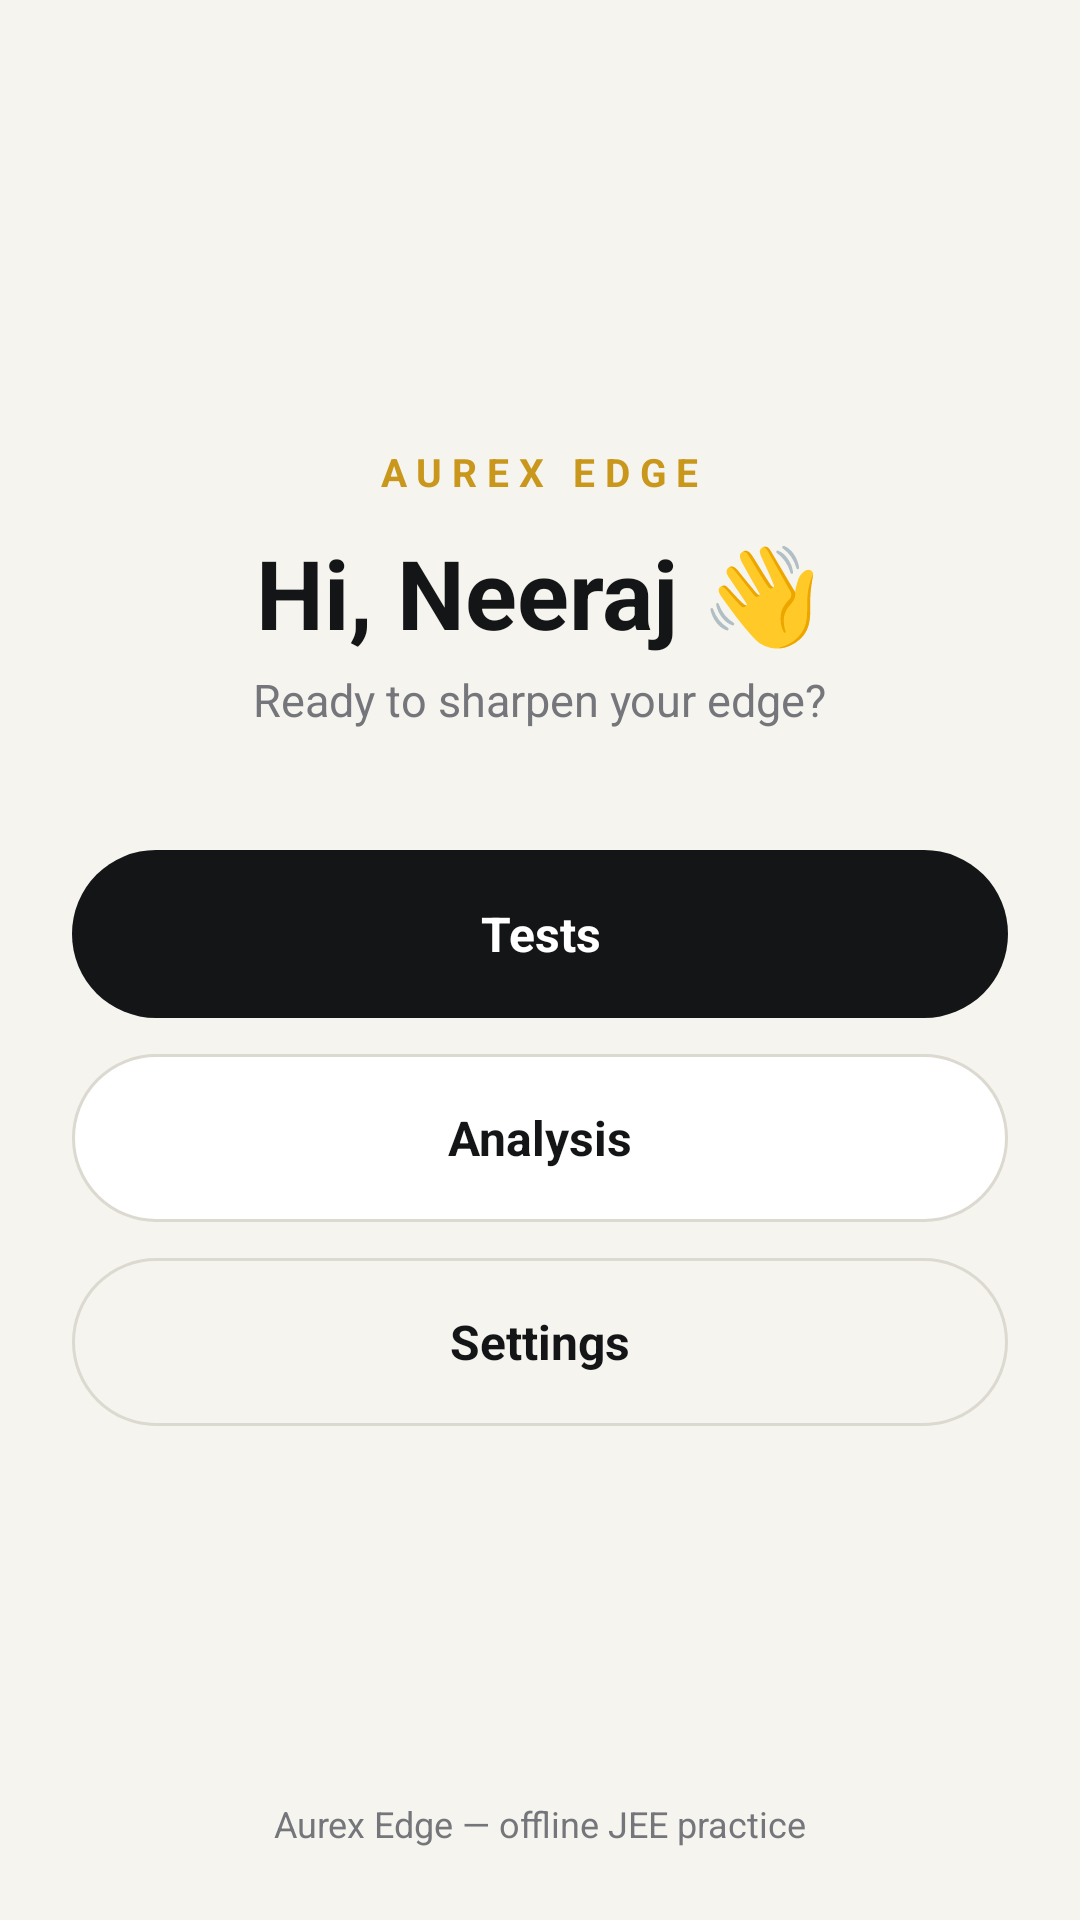

Layout XML and referenced resources for this Android screen:
<!-- AndroidManifest.xml: application theme Theme.AurexEdge -->
<!-- res/layout/activity_home.xml -->
<?xml version="1.0" encoding="utf-8"?>
<LinearLayout xmlns:android="http://schemas.android.com/apk/res/android"
    xmlns:tools="http://schemas.android.com/tools"
    android:layout_width="match_parent"
    android:layout_height="match_parent"
    android:orientation="vertical"
    android:background="@color/bg_paper"
    android:padding="24dp"
    tools:context=".HomeActivity">

    <View
        android:layout_width="match_parent"
        android:layout_height="0dp"
        android:layout_weight="1" />

    <TextView
        android:layout_width="wrap_content"
        android:layout_height="wrap_content"
        android:text="AUREX EDGE"
        android:textSize="13sp"
        android:textStyle="bold"
        android:textColor="@color/gold"
        android:letterSpacing="0.25"
        android:layout_gravity="center" />

    <TextView
        android:id="@+id/greeting_text"
        android:layout_width="wrap_content"
        android:layout_height="wrap_content"
        android:text="Hi, Neeraj 👋"
        android:textSize="32sp"
        android:textStyle="bold"
        android:textColor="@color/ink"
        android:layout_gravity="center"
        android:layout_marginTop="10dp" />

    <TextView
        android:layout_width="wrap_content"
        android:layout_height="wrap_content"
        android:text="Ready to sharpen your edge?"
        android:textSize="15sp"
        android:textColor="@color/muted"
        android:layout_gravity="center"
        android:layout_marginTop="4dp"
        android:layout_marginBottom="40dp" />

    <Button
        android:id="@+id/btn_tests"
        android:layout_width="match_parent"
        android:layout_height="56dp"
        android:text="Tests"
        android:textSize="16sp"
        android:textStyle="bold"
        android:textAllCaps="false"
        android:background="@drawable/btn_primary"
        android:textColor="@color/btn_primary_text"
        android:stateListAnimator="@null" />

    <Button
        android:id="@+id/btn_analysis"
        android:layout_width="match_parent"
        android:layout_height="56dp"
        android:text="Analysis"
        android:textSize="16sp"
        android:textStyle="bold"
        android:textAllCaps="false"
        android:background="@drawable/btn_secondary"
        android:textColor="@color/ink"
        android:stateListAnimator="@null"
        android:layout_marginTop="12dp" />

    <Button
        android:id="@+id/btn_settings"
        android:layout_width="match_parent"
        android:layout_height="56dp"
        android:text="Settings"
        android:textSize="16sp"
        android:textStyle="bold"
        android:textAllCaps="false"
        android:background="@drawable/btn_outline"
        android:textColor="@color/ink"
        android:stateListAnimator="@null"
        android:layout_marginTop="12dp" />

    <View
        android:layout_width="match_parent"
        android:layout_height="0dp"
        android:layout_weight="1" />

    <TextView
        android:layout_width="match_parent"
        android:layout_height="wrap_content"
        android:text="Aurex Edge — offline JEE practice"
        android:textSize="12sp"
        android:textColor="@color/muted"
        android:gravity="center" />
</LinearLayout>
<!-- resources referenced by this layout -->
<resources>
  <color name="bg_paper">#F6F4EE</color>
  <color name="btn_primary_text">#FFFFFF</color>
  <color name="gold">#C9971C</color>
  <color name="ink">#141517</color>
  <color name="muted">#75767B</color>
  <!-- drawable btn_outline (drawable) -->
  <?xml version="1.0" encoding="utf-8"?>
  <selector xmlns:android="http://schemas.android.com/apk/res/android">
      <item android:state_pressed="true">
          <shape android:shape="rectangle">
              <solid android:color="#F2F2F5"/>
              <stroke android:width="1dp" android:color="@color/border_strong"/>
              <corners android:radius="999dp"/>
          </shape>
      </item>
      <item>
          <shape android:shape="rectangle">
              <solid android:color="@color/transparent"/>
              <stroke android:width="1dp" android:color="@color/border_strong"/>
              <corners android:radius="999dp"/>
          </shape>
      </item>
  </selector>
  <!-- drawable btn_primary (drawable) -->
  <?xml version="1.0" encoding="utf-8"?>
  <selector xmlns:android="http://schemas.android.com/apk/res/android">
      <item android:state_pressed="true">
          <shape android:shape="rectangle">
              <solid android:color="#33373D" />
              <corners android:radius="999dp" />
          </shape>
      </item>
      <item android:state_enabled="false">
          <shape android:shape="rectangle">
              <solid android:color="#C9C7C0" />
              <corners android:radius="999dp" />
          </shape>
      </item>
      <item>
          <shape android:shape="rectangle">
              <solid android:color="@color/ink" />
              <corners android:radius="999dp" />
          </shape>
      </item>
  </selector>
  <!-- drawable btn_secondary (drawable) -->
  <?xml version="1.0" encoding="utf-8"?>
  <selector xmlns:android="http://schemas.android.com/apk/res/android">
      <item android:state_pressed="true">
          <shape android:shape="rectangle">
              <solid android:color="#F2F2F5" />
              <stroke android:width="1dp" android:color="@color/border_strong" />
              <corners android:radius="999dp" />
          </shape>
      </item>
      <item android:state_enabled="false">
          <shape android:shape="rectangle">
              <solid android:color="#F2F2F5" />
              <stroke android:width="1dp" android:color="@color/border" />
              <corners android:radius="999dp" />
          </shape>
      </item>
      <item>
          <shape android:shape="rectangle">
              <solid android:color="@color/surface" />
              <stroke android:width="1dp" android:color="@color/border_strong" />
              <corners android:radius="999dp" />
          </shape>
      </item>
  </selector>
  <style name="Theme.AurexEdge" parent="Theme.MaterialComponents.DayNight.NoActionBar">
          <item name="colorPrimary">@color/gold</item>
          <item name="colorPrimaryVariant">@color/gold_deep</item>
          <item name="colorOnPrimary">@color/ink</item>
          <item name="colorSecondary">@color/ink</item>
          <item name="colorSecondaryVariant">@color/ink</item>
          <item name="colorOnSecondary">@android:color/white</item>
          <item name="android:colorBackground">@color/bg_paper</item>
          <item name="android:windowBackground">@drawable/bg_screen</item>
          <item name="android:statusBarColor">@color/transparent</item>
          <item name="android:windowLightStatusBar">true</item>
          <item name="android:windowFullscreen">true</item>
          <item name="android:fontFamily">sans-serif</item>
      </style>
  <color name="border_strong">#DCD9D0</color>
  <color name="transparent">#00000000</color>
  <color name="border">#EAE7DF</color>
  <color name="surface">#FFFFFF</color>
  <color name="gold_deep">#A87D12</color>
</resources>
